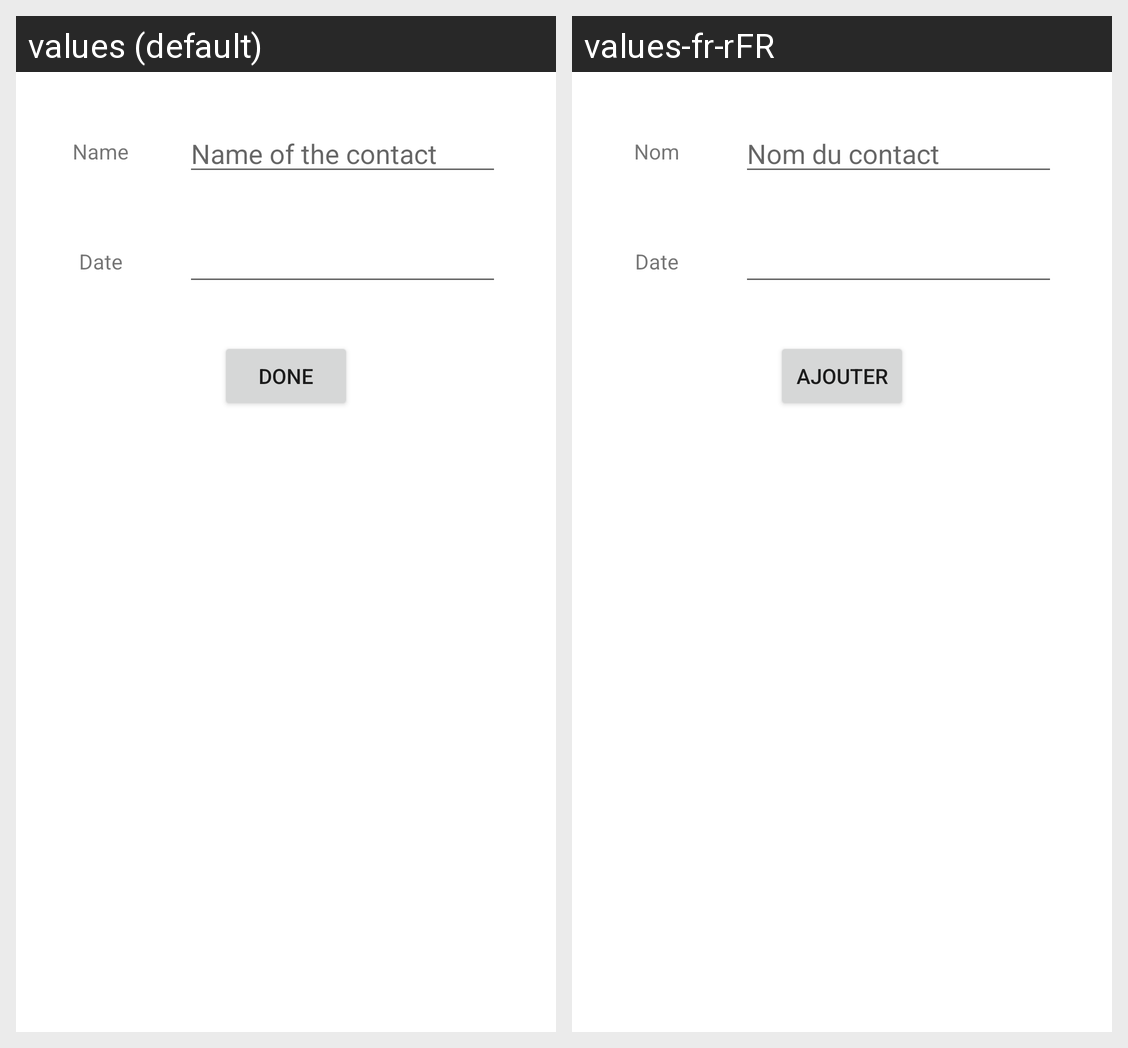

Locale-by-locale string values for the Android screen shown in this grid:
Android screen res/layout/fragment_birthday.xml rendered under 2 locales, left to right: values (default), values-fr-rFR. Device: Nexus 5 (rendered at 1080×1920; each locale shown at half size, 540×960, under a caption strip naming it); theme Theme.FamilyCalendar.
Strings drawn on this screen, with the default value and each locale's value (text and hints the layout hard-codes, and strings that could not be matched under every locale, appear in the picture but are not listed):

name
  values: Name
  values-fr-rFR: Nom

name_of_the_contact
  values: Name of the contact
  values-fr-rFR: Nom du contact

date
  values: Date
  values-fr-rFR: Date

done
  values: Done
  values-fr-rFR: Ajouter
